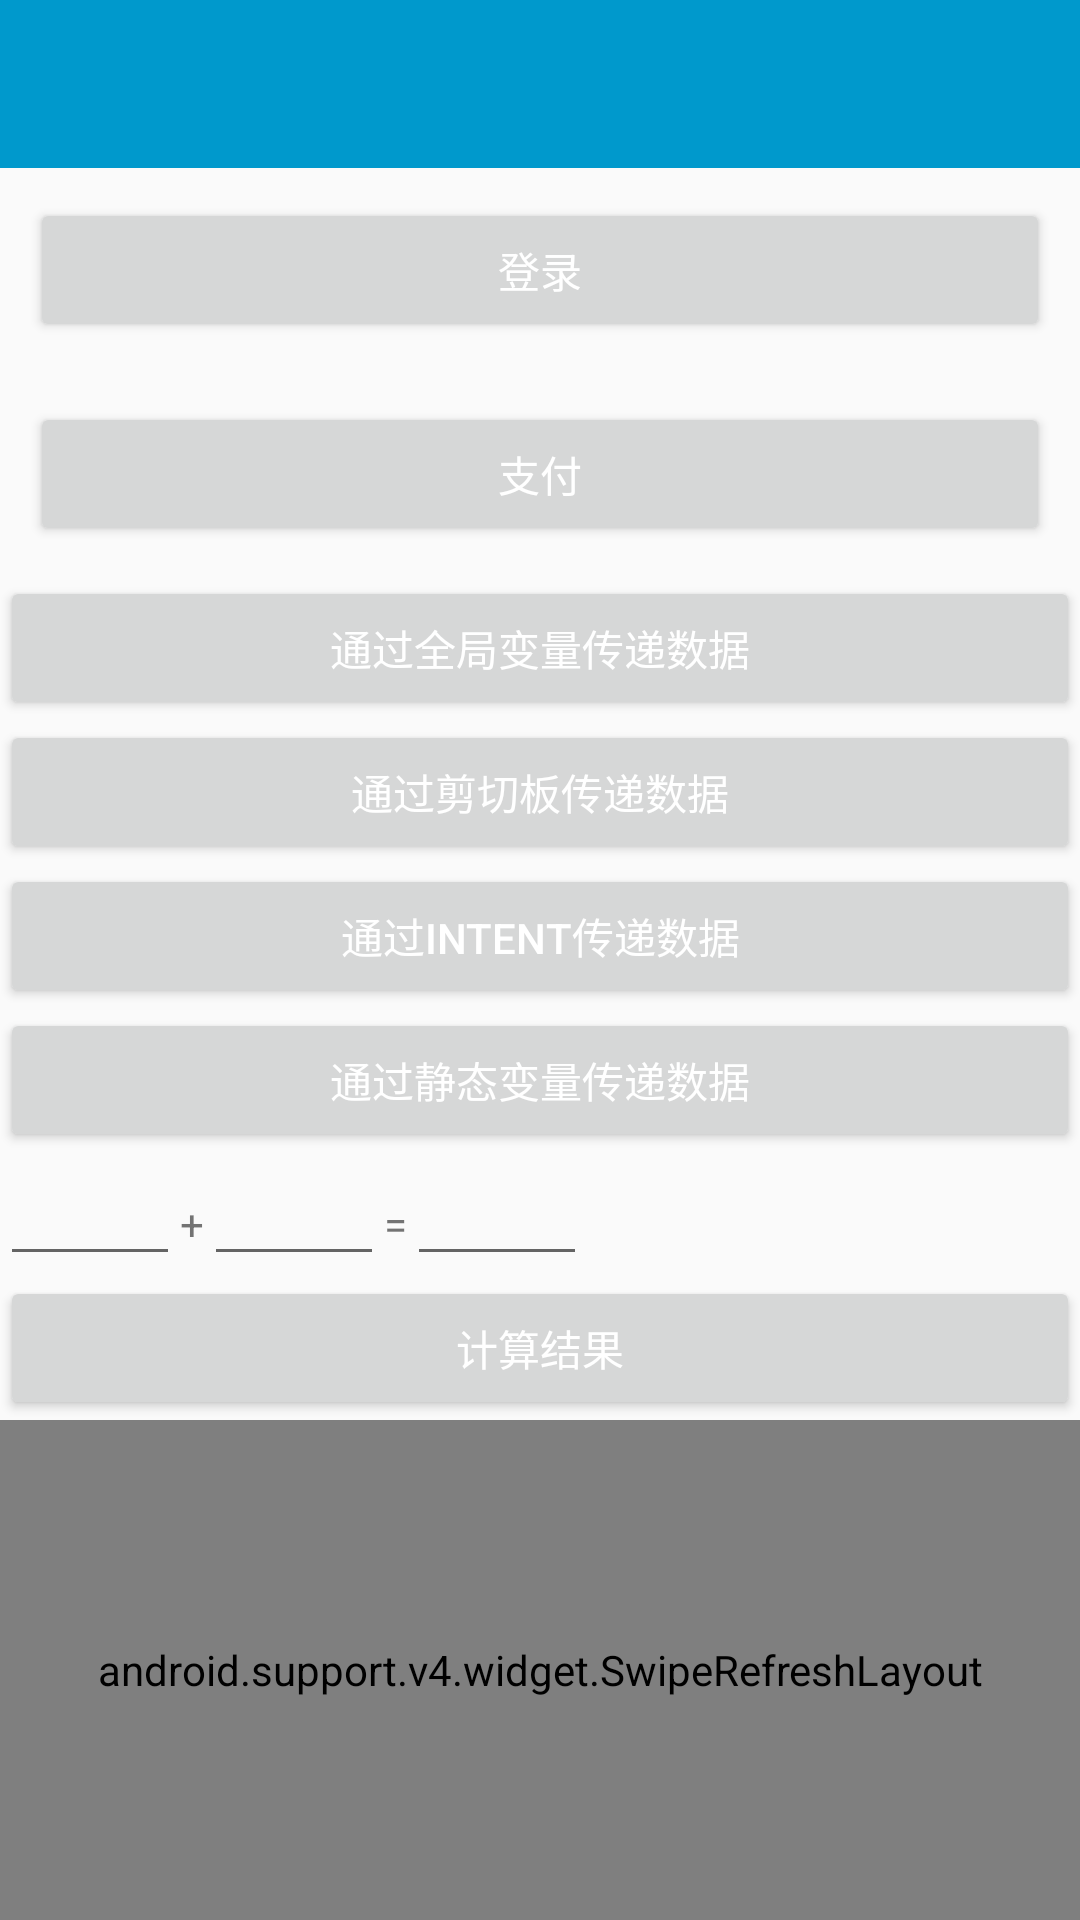

Reconstruct the res/layout file that produces this screen, plus the resources it refers to.
<!-- AndroidManifest.xml: application theme AppTheme -->
<!-- res/layout/activity_download.xml -->
<?xml version="1.0" encoding="utf-8"?>

<LinearLayout xmlns:android="http://schemas.android.com/apk/res/android"
    xmlns:app="http://schemas.android.com/apk/res-auto"
    android:layout_width="match_parent"
    android:layout_height="match_parent"
    android:orientation="vertical">

    <android.support.v7.widget.Toolbar
        android:id="@+id/toolbar"
        android:layout_width="match_parent"
        android:layout_height="?attr/actionBarSize"
        android:background="?attr/colorPrimaryDark"
        app:layout_collapseMode="pin" />

    <Button
        android:id="@+id/login"
        android:layout_width="match_parent"
        android:layout_height="wrap_content"
        android:layout_margin="10dp"
        android:text="登录"/>

    <Button
        android:id="@+id/pay"
        android:layout_width="match_parent"
        android:layout_height="wrap_content"
        android:layout_margin="10dp"
        android:text="支付"
        />

    <Button
        android:id="@+id/button_all"
        android:layout_width="match_parent"
        android:layout_height="wrap_content"
        android:text="通过全局变量传递数据"/>

    <Button
        android:id="@+id/button_clip"
        android:layout_width="match_parent"
        android:layout_height="wrap_content"
        android:text="通过剪切板传递数据"/>

    <Button
        android:id="@+id/button_intent"
        android:layout_width="match_parent"
        android:layout_height="wrap_content"
        android:text="通过Intent传递数据"/>

    <Button
        android:id="@+id/button_static"
        android:layout_width="match_parent"
        android:layout_height="wrap_content"
        android:text="通过静态变量传递数据"/>


    <LinearLayout
        android:layout_width="match_parent"
        android:layout_height="wrap_content"
        android:orientation="horizontal">

        <EditText
            android:id="@+id/edittext1"
            android:layout_width="60dp"
            android:layout_height="wrap_content" />

        <TextView
            android:layout_width="wrap_content"
            android:layout_height="wrap_content"
            android:text="+"/>

        <EditText
            android:id="@+id/edittext2"
            android:layout_width="60dp"
            android:layout_height="wrap_content" />

        <TextView
            android:layout_width="wrap_content"
            android:layout_height="wrap_content"
            android:text="="/>

        <EditText
            android:id="@+id/edittext3"
            android:layout_width="60dp"
            android:layout_height="wrap_content" />

    </LinearLayout>

    <Button
        android:id="@+id/button_result"
        android:layout_width="match_parent"
        android:layout_height="wrap_content"
        android:text="计算结果"/>

    <android.support.v4.widget.SwipeRefreshLayout
        android:id="@+id/sr"
        android:layout_width="match_parent"
        android:layout_height="match_parent">

        <ListView
            android:id="@+id/down_list"
            android:layout_width="match_parent"
            android:layout_height="wrap_content"/>


    </android.support.v4.widget.SwipeRefreshLayout>





</LinearLayout>
<!-- resources referenced by this layout -->
<resources>
  <style name="AppTheme" parent="AppBaseTheme">
          
      </style>
  <style name="AppBaseTheme" parent="Theme.AppCompat.Light.NoActionBar">
          <item name="colorPrimary">@android:color/holo_blue_dark</item>
          <item name="colorPrimaryDark">@android:color/holo_blue_dark</item>
          <item name="colorAccent">@android:color/holo_green_light</item>
          
          <item name="android:textColorPrimary">@android:color/white</item>
  
  
      </style>
</resources>
